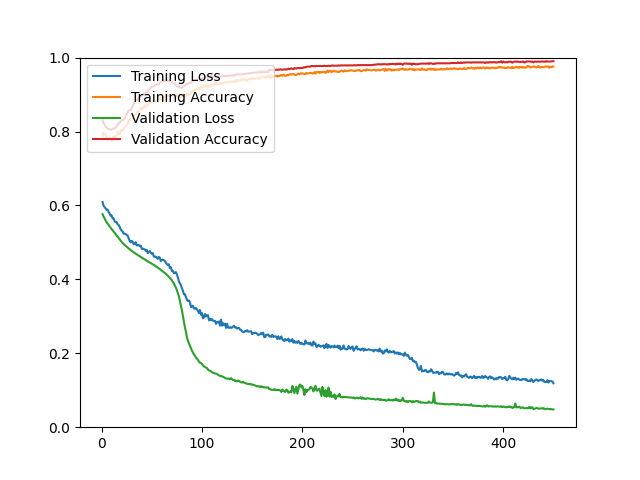

The data file committed next to this chart (first rows):
epoch, loss, acc, val_loss, val_acc
1, 0.6093, 0.7884, 0.5765, 0.8310
2, 0.5992, 0.7973, 0.5702, 0.8229
3, 0.5959, 0.7929, 0.5651, 0.8197
4, 0.5921, 0.7921, 0.5597, 0.8140
5, 0.5882, 0.7847, 0.5547, 0.8107
6, 0.5886, 0.7769, 0.5511, 0.8075
7, 0.5828, 0.7841, 0.5475, 0.8075
8, 0.5785, 0.7829, 0.5432, 0.8058
9, 0.5722, 0.7787, 0.5394, 0.8050
10, 0.5733, 0.7750, 0.5364, 0.8050
11, 0.5650, 0.7827, 0.5327, 0.8075
12, 0.5649, 0.7864, 0.5294, 0.8075
13, 0.5580, 0.7858, 0.5259, 0.8091
14, 0.5543, 0.7876, 0.5223, 0.8115
15, 0.5555, 0.7881, 0.5190, 0.8140
16, 0.5491, 0.7983, 0.5159, 0.8180
17, 0.5470, 0.7931, 0.5120, 0.8213
18, 0.5424, 0.7931, 0.5083, 0.8237
19, 0.5356, 0.7999, 0.5049, 0.8270
20, 0.5318, 0.8041, 0.5019, 0.8302
21, 0.5296, 0.8023, 0.4984, 0.8310
22, 0.5237, 0.8080, 0.4955, 0.8318
23, 0.5234, 0.8106, 0.4928, 0.8359
24, 0.5226, 0.8135, 0.4905, 0.8416
25, 0.5202, 0.8159, 0.4882, 0.8465
26, 0.5184, 0.8212, 0.4860, 0.8522
27, 0.5111, 0.8308, 0.4838, 0.8562
28, 0.5041, 0.8302, 0.4816, 0.8578
29, 0.5001, 0.8343, 0.4792, 0.8570
30, 0.5041, 0.8358, 0.4772, 0.8627
31, 0.5019, 0.8354, 0.4752, 0.8684
32, 0.4953, 0.8413, 0.4731, 0.8749
33, 0.4959, 0.8443, 0.4712, 0.8781
34, 0.5005, 0.8463, 0.4695, 0.8822
35, 0.4918, 0.8519, 0.4677, 0.8855
36, 0.4927, 0.8545, 0.4657, 0.8855
37, 0.4927, 0.8534, 0.4640, 0.8911
38, 0.4900, 0.8596, 0.4623, 0.8944
39, 0.4915, 0.8634, 0.4606, 0.8952
40, 0.4830, 0.8598, 0.4589, 0.8985
41, 0.4823, 0.8655, 0.4572, 0.9001
42, 0.4827, 0.8640, 0.4555, 0.9017
43, 0.4810, 0.8719, 0.4540, 0.9041
44, 0.4771, 0.8663, 0.4522, 0.9041
45, 0.4800, 0.8704, 0.4506, 0.9082
46, 0.4710, 0.8714, 0.4490, 0.9098
47, 0.4741, 0.8755, 0.4474, 0.9139
48, 0.4764, 0.8785, 0.4457, 0.9155
49, 0.4722, 0.8780, 0.4441, 0.9188
50, 0.4694, 0.8778, 0.4425, 0.9212
51, 0.4710, 0.8815, 0.4408, 0.9220
52, 0.4620, 0.8845, 0.4391, 0.9220
53, 0.4611, 0.8826, 0.4374, 0.9245
54, 0.4616, 0.8812, 0.4356, 0.9261
55, 0.4591, 0.8870, 0.4337, 0.9261
56, 0.4554, 0.8868, 0.4318, 0.9277
57, 0.4607, 0.8881, 0.4298, 0.9285
58, 0.4587, 0.8916, 0.4279, 0.9310
59, 0.4497, 0.8880, 0.4257, 0.9334
60, 0.4527, 0.8875, 0.4236, 0.9350
... 390 more rows
